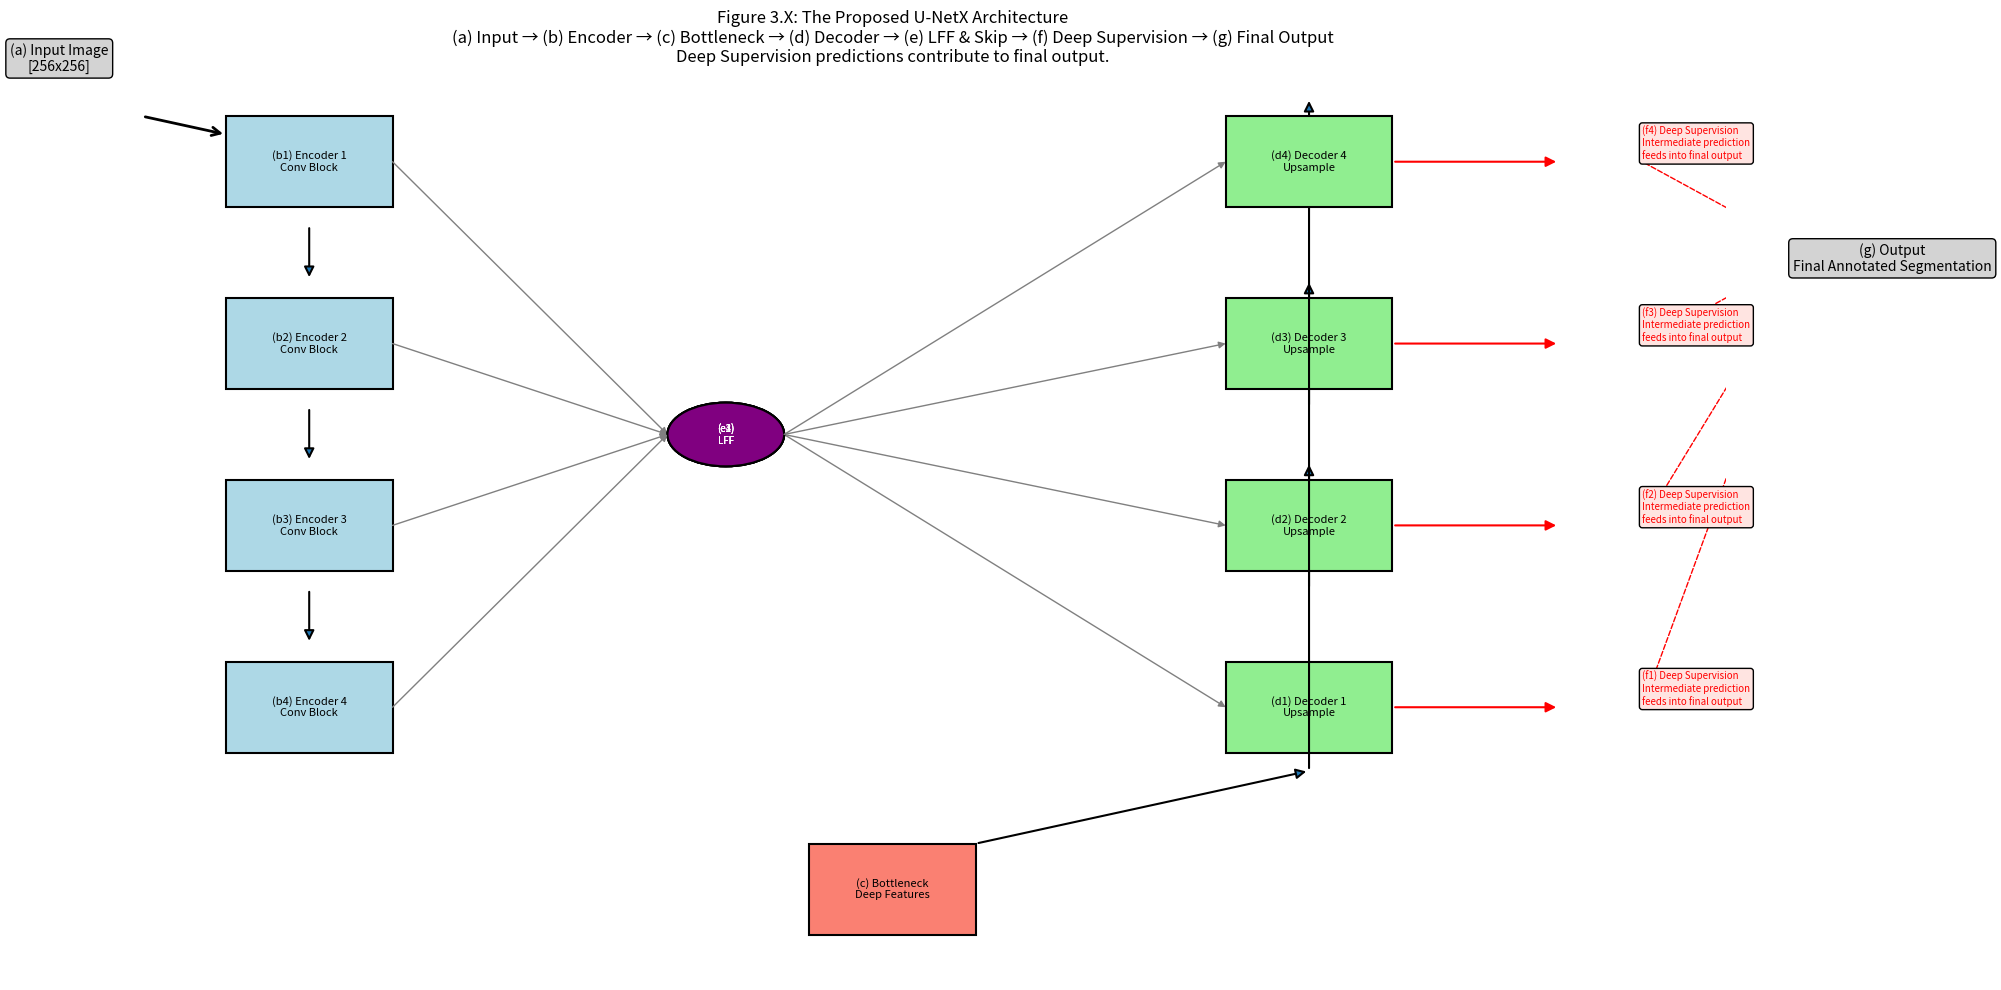

This chart was generated by the following Python code:
import matplotlib.pyplot as plt
from matplotlib.patches import FancyArrowPatch, Rectangle, Circle, ConnectionPatch

fig, ax = plt.subplots(figsize=(20, 10))

encoder_y = [0.9, 0.7, 0.5, 0.3]
bottleneck_y = 0.1
decoder_y = encoder_y[::-1]
x_left = 0.1
x_right = 0.7

# (a) Input Image
ax.text(x_left-0.1, encoder_y[0]+0.1, '(a) Input Image\n[256x256]', fontsize=10, ha='center',
        bbox=dict(boxstyle="round,pad=0.3", facecolor='lightgray'))
arrow_in = FancyArrowPatch((x_left-0.05, encoder_y[0]+0.05), (x_left, encoder_y[0]+0.03),
                           arrowstyle='->', mutation_scale=15, linewidth=2)
ax.add_patch(arrow_in)

# (b) Encoder Path
for i, y in enumerate(encoder_y):
    rect = Rectangle((x_left, y-0.05), 0.1, 0.1, color='lightblue', ec='k', lw=1.5)
    ax.add_patch(rect)
    ax.text(x_left+0.05, y, f'(b{i+1}) Encoder {i+1}\nConv Block', ha='center', va='center', fontsize=8)
    if i < len(encoder_y)-1:
        arrow = FancyArrowPatch((x_left+0.05, y-0.07), (x_left+0.05, encoder_y[i+1]+0.07),
                                arrowstyle='-|>', mutation_scale=15, linewidth=1.5)
        ax.add_patch(arrow)

# (c) Bottleneck
rect = Rectangle((x_left+0.35, bottleneck_y-0.05), 0.1, 0.1, color='salmon', ec='k', lw=1.5)
ax.add_patch(rect)
ax.text(x_left+0.4, bottleneck_y, '(c) Bottleneck\nDeep Features', ha='center', va='center', fontsize=8)

# (d) Decoder Path
for i, y in enumerate(decoder_y):
    rect = Rectangle((x_right, y-0.05), 0.1, 0.1, color='lightgreen', ec='k', lw=1.5)
    ax.add_patch(rect)
    ax.text(x_right+0.05, y, f'(d{i+1}) Decoder {i+1}\nUpsample', ha='center', va='center', fontsize=8)
    if i < len(decoder_y)-1:
        arrow = FancyArrowPatch((x_right+0.05, y-0.07), (x_right+0.05, decoder_y[i+1]+0.07),
                                arrowstyle='-|>', mutation_scale=15, linewidth=1.5)
        ax.add_patch(arrow)

arrow = FancyArrowPatch((x_left+0.45, bottleneck_y+0.05), (x_right+0.05, decoder_y[0]-0.07),
                        arrowstyle='-|>', mutation_scale=15, linewidth=1.5)
ax.add_patch(arrow)

# (e) LFF Modules & explicit skip connections
for i in range(len(encoder_y)):
    lff_x = (x_left+x_right)/2
    lff_y = (encoder_y[i]+decoder_y[i])/2
    lff = Circle((lff_x, lff_y), 0.035, color='purple', ec='k', lw=1.5)
    ax.add_patch(lff)
    ax.text(lff_x, lff_y, f'(e{i+1})\nLFF', ha='center', va='center', fontsize=7, color='w')

    conn1 = ConnectionPatch((x_left+0.1, encoder_y[i]), (lff_x-0.035, lff_y), "data", "data",
                            arrowstyle='-|>', color='gray', lw=1)
    conn2 = ConnectionPatch((lff_x+0.035, lff_y), (x_right, decoder_y[i]), "data", "data",
                            arrowstyle='-|>', color='gray', lw=1)
    ax.add_patch(conn1)
    ax.add_patch(conn2)

# (f) Deep Supervision (explicitly connected from decoder to output)
for i, y in enumerate(decoder_y):
    # Connection from decoder block to deep supervision point
    arrow_ds = FancyArrowPatch((x_right+0.1, y), (x_right+0.2, y),
                               arrowstyle='-|>', color='red', mutation_scale=15, lw=1.5)
    ax.add_patch(arrow_ds)

    # Connection from deep supervision to final output
    arrow_out = FancyArrowPatch((x_right+0.25, y), (x_right+0.35, decoder_y[-1]-0.1),
                                arrowstyle='-|>', color='red', mutation_scale=12, lw=1, linestyle='--')
    ax.add_patch(arrow_out)

    ax.text(x_right+0.25, y+0.02, f'(f{i+1}) Deep Supervision\nIntermediate prediction\nfeeds into final output',
            va='center', fontsize=7, color='red', ha='left', bbox=dict(boxstyle="round,pad=0.3", facecolor='mistyrose'))

# (g) Output Segmentation
ax.text(x_right+0.4, decoder_y[-1]-0.12, '(g) Output\nFinal Annotated Segmentation', fontsize=10, ha='center',
        bbox=dict(boxstyle="round,pad=0.3", facecolor='lightgray'))

ax.set_xlim(0, 1)
ax.set_ylim(0, 1)
ax.axis('off')
plt.title("Figure 3.X: The Proposed U-NetX Architecture\n(a) Input → (b) Encoder → (c) Bottleneck → (d) Decoder → (e) LFF & Skip → (f) Deep Supervision → (g) Final Output\nDeep Supervision predictions contribute to final output.", fontsize=12)
plt.tight_layout()
plt.savefig("unetx_academic_natural_with_explicit_deep_supervision_paths.png")
plt.show()

print("Updated U-NetX diagram with explicit deep supervision connections saved as 'unetx_academic_natural_with_explicit_deep_supervision_paths.png'")
